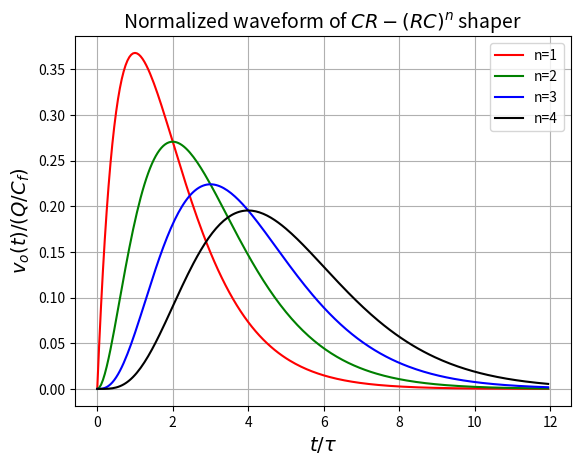
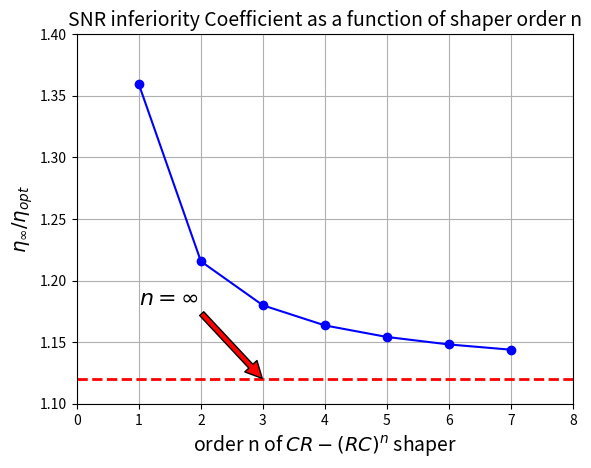
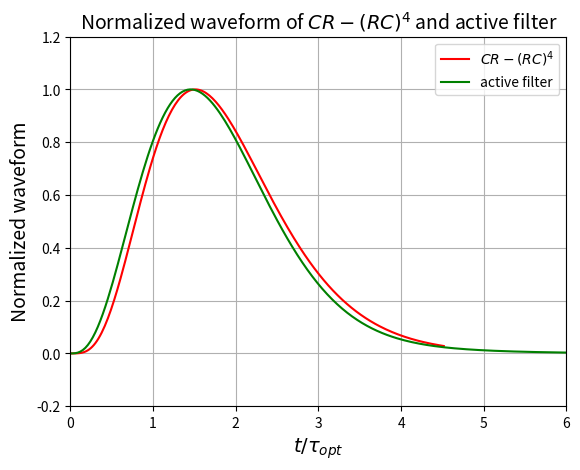

Source code (Python) for these figures, in order:
# -*- coding: utf-8 -*-
"""
Spyder Editor

This is a temporary script file.
"""

import math
import numpy as np
import matplotlib.pyplot as plt

def vo(t,n):
    return 1.0/math.factorial(n)*np.power(t,n)*np.exp(-t)
    
t = np.arange(0.0, 12.0, 0.05)

plt.figure(1)
plt.plot(t, vo(t,1),label="n=1",color='red')
plt.plot(t, vo(t,2),label="n=2",color='green')
plt.plot(t, vo(t,3),label="n=3",color='blue')
plt.plot(t, vo(t,4),label="n=4",color='black')

plt.legend(loc='best')
plt.title("Normalized waveform of $CR-(RC)^n$ shaper",fontsize=14)
plt.xlabel(r"$t/\tau$",fontsize=14)
plt.ylabel("$v_o(t)/(Q/C_f)$",fontsize=14)
plt.grid()
plt.savefig("SGshaper_waveform.jpg",dpi=400)

def doubleFactorial(n):
    if n <= 0:
        return 1
    else:
        return n*doubleFactorial(n-2)

def inferiorityCofficient(n):
    x =[]
    for i in np.arange(1,n,1):
        xx = math.factorial(i)*math.pow(np.e,i)/math.pow(i,i)
        xx = xx*math.pow(2*i-1,1/4)
        xx = xx*math.sqrt(doubleFactorial(2*i-3)/2/doubleFactorial(2*i))
        x.append(xx)
    return x
    
plt.figure(2)
n = 8
plt.plot(np.arange(1,n,1),inferiorityCofficient(n),'bo-')
plt.plot([0, 8], [1.12, 1.12], 'r--', lw=2)
plt.title("SNR inferiority Coefficient as a function of shaper order n",fontsize=14)
plt.xlabel("order n of $CR-(RC)^n$ shaper",fontsize=14)
plt.xlim(0,8)
plt.ylim(1.1,1.4)
plt.ylabel(r"$\eta_{\infty}/\eta_{opt}$",fontsize=14)
plt.grid()
plt.annotate(r"$n=\infty$", xy=(3, 1.12), xytext=(1, 1.18),
            arrowprops=dict(facecolor='red', shrink=0.01),fontsize=16,
            )
plt.savefig("SGshaper_F.jpg",dpi=400)

def ampNormalize(x):
    x_max = x[0]
    y = []
    for xx in x:
        if x_max < xx:
            x_max = xx
            
    for xx in x:
        y.append(xx/x_max)
        
    return y
    

def activeWaveform(t):
    return np.exp(-t)*(t - np.sin(t))

plt.figure(3)
plt.plot(t/np.sqrt(7), ampNormalize(vo(t,4)),label=r"$CR-(RC)^4$",color='red')
plt.plot(2*t/np.sqrt(11), ampNormalize(activeWaveform(t)),label="active filter",color='green')

plt.legend(loc='best')
plt.title("Normalized waveform of $CR-(RC)^4$ and active filter",fontsize=14)
plt.xlabel(r"$t/\tau_{opt}$",fontsize=14)
plt.xlim(0,6)
plt.ylim(-0.2,1.2)
plt.ylabel("Normalized waveform",fontsize=14)
plt.grid()
plt.savefig("SGshaper_activewaveform.jpg",dpi=400)   
    
    
